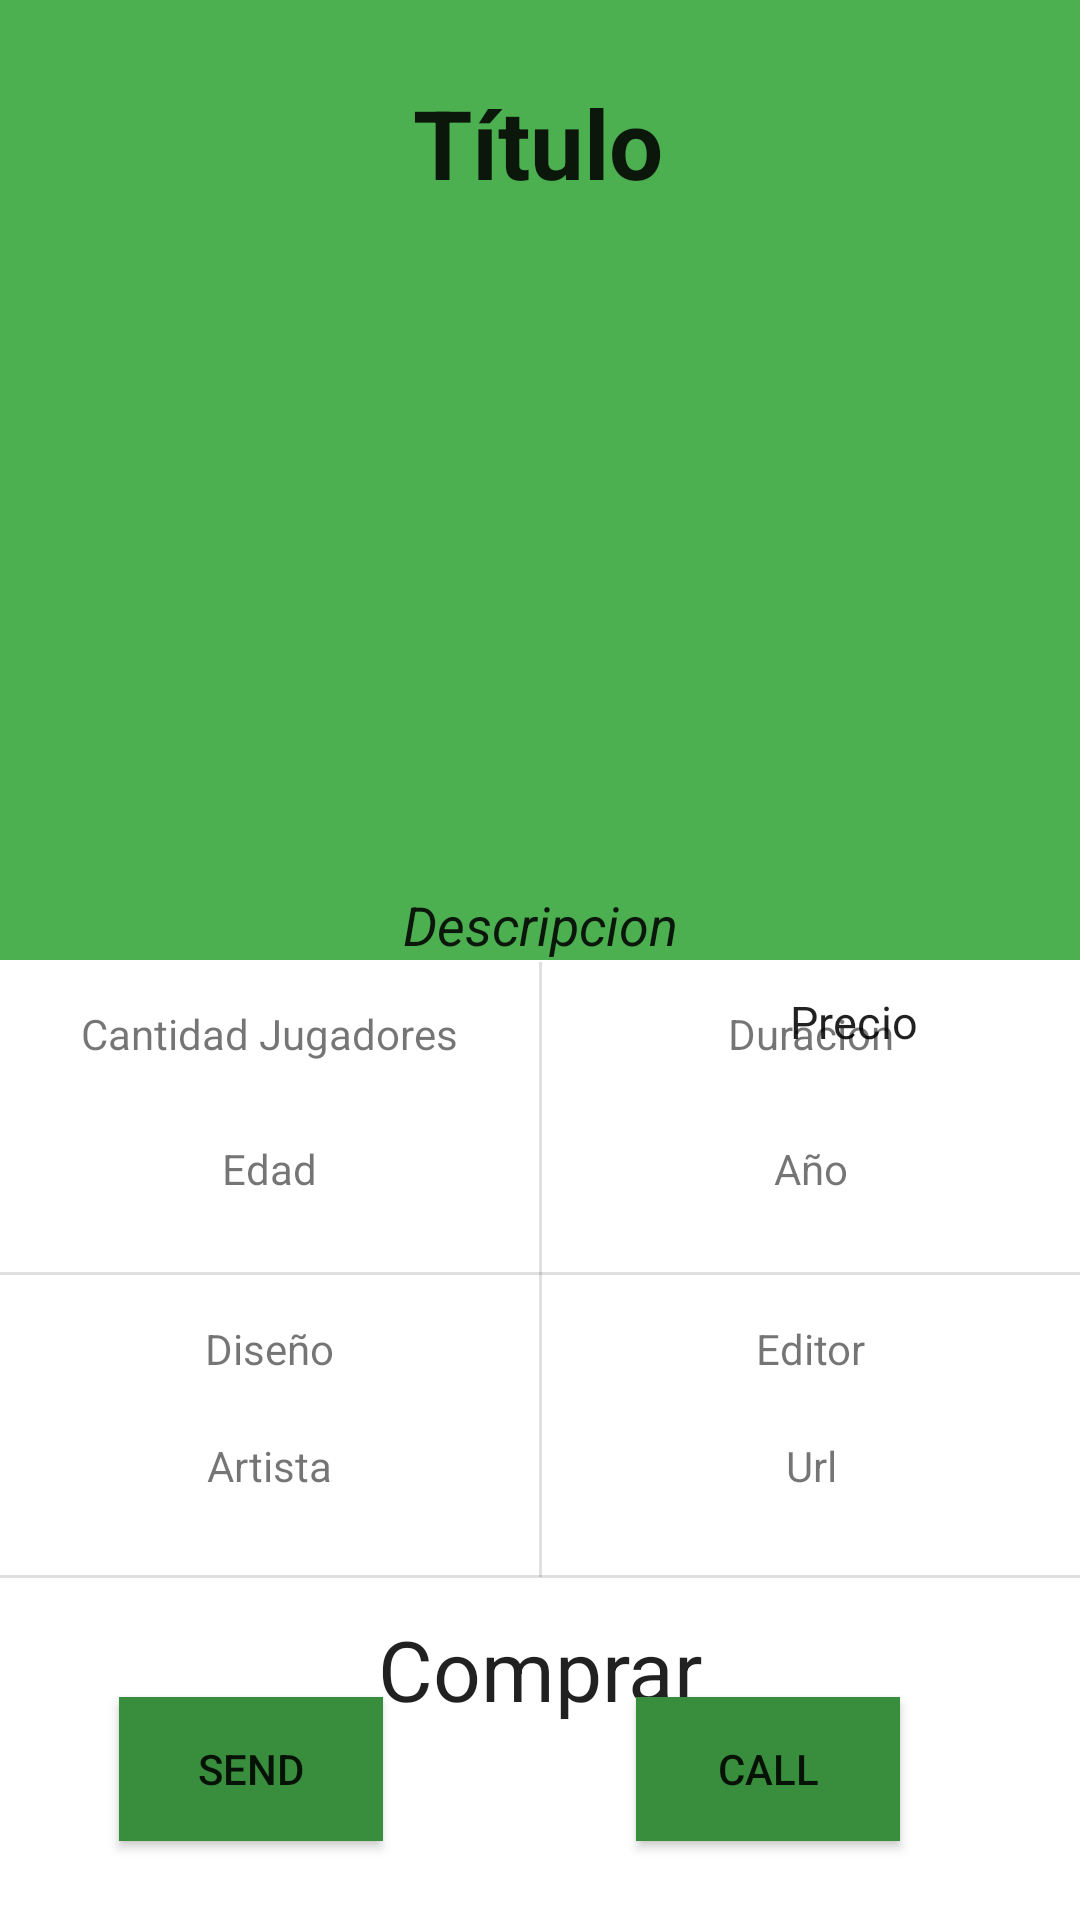

The Android layout XML behind this screen, and the referenced resources:
<!-- AndroidManifest.xml: application theme Theme.BojiApp -->
<!-- res/layout/activity_game_detail.xml -->
<?xml version="1.0" encoding="utf-8"?>
<androidx.constraintlayout.widget.ConstraintLayout
    xmlns:android="http://schemas.android.com/apk/res/android"
    xmlns:app="http://schemas.android.com/apk/res-auto"
    xmlns:tools="http://schemas.android.com/tools"
    android:layout_width="match_parent"
    android:layout_height="match_parent"
    tools:context=".view.GameDetail">


    <androidx.constraintlayout.widget.Guideline
        android:id="@+id/guideHor50"
        android:layout_width="wrap_content"
        android:layout_height="wrap_content"
        android:orientation="horizontal"
        app:layout_constraintGuide_percent="0.5" />


    <View
        android:id="@+id/view"
        android:layout_width="match_parent"
        android:layout_height="0dp"
        android:background="@color/accent_color"
        app:layout_constraintBottom_toTopOf="@+id/guideHor50"
        app:layout_constraintEnd_toEndOf="parent"
        app:layout_constraintHorizontal_bias="1.0"
        app:layout_constraintStart_toStartOf="parent"
        app:layout_constraintTop_toTopOf="parent"
        app:layout_constraintVertical_bias="1.0" />

    <ImageView
        android:id="@+id/imgDetalle"
        android:layout_width="290dp"
        android:layout_height="212dp"
        app:layout_constraintEnd_toEndOf="parent"
        app:layout_constraintHorizontal_bias="0.495"
        app:layout_constraintStart_toStartOf="@+id/view"
        app:layout_constraintTop_toBottomOf="@+id/tvDetalleNombre"
        app:srcCompat="@drawable/ic_launcher_background" />

    <TextView
        android:id="@+id/tvDetalleNombre"
        android:layout_width="wrap_content"
        android:layout_height="wrap_content"
        android:layout_marginTop="26dp"
        android:text="Título"
        android:textAlignment="center"
        android:textSize="32dp"
        android:textStyle="bold"
        android:textAppearance="@style/TextAppearance.AppCompat.Large"
        app:layout_constraintEnd_toEndOf="parent"
        app:layout_constraintHorizontal_bias="0.498"
        app:layout_constraintStart_toStartOf="parent"
        app:layout_constraintTop_toTopOf="@+id/view" />

    <Button
        android:id="@+id/btnMail"
        android:layout_width="wrap_content"
        android:layout_height="wrap_content"
        android:background="@color/dark_primary_color"
        android:text="Send"
        app:layout_constraintBottom_toBottomOf="parent"
        app:layout_constraintEnd_toStartOf="@+id/btnPhone"
        app:layout_constraintHorizontal_bias="0.32"
        app:layout_constraintStart_toStartOf="parent"
        app:layout_constraintTop_toBottomOf="@+id/divider2"
        app:layout_constraintVertical_bias="0.603" />

    <Button
        android:id="@+id/btnPhone"
        android:layout_width="wrap_content"
        android:layout_height="wrap_content"
        android:layout_marginEnd="60dp"
        android:background="@color/dark_primary_color"
        android:text="Call"
        app:layout_constraintBottom_toBottomOf="parent"
        app:layout_constraintEnd_toEndOf="parent"
        app:layout_constraintTop_toBottomOf="@+id/divider2"
        app:layout_constraintVertical_bias="0.603" />

    <TextView
        android:id="@+id/tvDetalleDescripcion"
        android:layout_width="wrap_content"
        android:layout_height="wrap_content"
        android:layout_marginStart="15dp"
        android:layout_marginTop="15dp"
        android:layout_marginEnd="15dp"
        android:text="Descripcion"
        android:textSize="18dp"
        android:textStyle="italic"
        android:textAlignment="center"
        android:textAppearance="@style/TextAppearance.AppCompat.Large"
        app:layout_constraintEnd_toEndOf="@+id/view"
        app:layout_constraintStart_toStartOf="@+id/view"
        app:layout_constraintTop_toBottomOf="@+id/imgDetalle" />

    <TextView
        android:id="@+id/tvDetallePrecio"
        android:layout_width="wrap_content"
        android:layout_height="wrap_content"
        android:layout_marginTop="10dp"
        android:layout_marginEnd="10dp"
        android:text="Precio"
        android:textSize="15dp"
        android:textAppearance="@style/TextAppearance.AppCompat.Large"
        app:layout_constraintEnd_toEndOf="parent"
        app:layout_constraintHorizontal_bias="0.857"
        app:layout_constraintStart_toStartOf="parent"
        app:layout_constraintTop_toBottomOf="@+id/tvDetalleDescripcion" />

    <View
        android:id="@+id/divider"
        android:layout_width="409dp"
        android:layout_height="1dp"
        android:layout_marginTop="104dp"
        android:background="?android:attr/listDivider"
        app:layout_constraintEnd_toEndOf="parent"
        app:layout_constraintHorizontal_bias="1.0"
        app:layout_constraintStart_toStartOf="parent"
        app:layout_constraintTop_toBottomOf="@+id/view" />

    <View
        android:id="@+id/divider2"
        android:layout_width="409dp"
        android:layout_height="1dp"
        android:layout_marginTop="100dp"
        android:background="?android:attr/listDivider"
        app:layout_constraintEnd_toEndOf="parent"
        app:layout_constraintHorizontal_bias="1.0"
        app:layout_constraintStart_toStartOf="parent"
        app:layout_constraintTop_toBottomOf="@+id/divider" />

    <View
        android:id="@+id/divider3"
        android:layout_width="1dp"
        android:layout_height="205dp"
        android:background="?android:attr/listDivider"
        app:layout_constraintBottom_toBottomOf="@+id/divider2"
        app:layout_constraintEnd_toEndOf="parent"
        app:layout_constraintStart_toStartOf="parent"
        app:layout_constraintTop_toTopOf="@+id/guideHor50" />

    <TextView
        android:id="@+id/textViewSolicitar"
        android:layout_width="wrap_content"
        android:layout_height="wrap_content"
        android:layout_marginTop="12dp"
        android:text="Comprar"
        android:textSize="28dp"
        android:textAppearance="@style/TextAppearance.AppCompat.Large"
        app:layout_constraintEnd_toEndOf="parent"
        app:layout_constraintStart_toStartOf="parent"
        app:layout_constraintTop_toBottomOf="@+id/divider3" />

    <TextView
        android:id="@+id/tvPlayernum"
        android:layout_width="wrap_content"
        android:layout_height="wrap_content"
        android:layout_marginStart="67dp"
        android:layout_marginTop="15dp"
        android:layout_marginEnd="67dp"
        android:text="Cantidad Jugadores"
        app:layout_constraintEnd_toStartOf="@+id/divider3"
        app:layout_constraintStart_toStartOf="parent"
        app:layout_constraintTop_toBottomOf="@+id/view" />

    <TextView
        android:id="@+id/tvAgeDetail"
        android:layout_width="wrap_content"
        android:layout_height="wrap_content"
        android:layout_marginStart="67dp"
        android:layout_marginTop="26dp"
        android:layout_marginEnd="67dp"
        android:layout_marginBottom="25dp"
        android:text="Edad"
        app:layout_constraintBottom_toTopOf="@+id/divider"
        app:layout_constraintEnd_toStartOf="@+id/divider3"
        app:layout_constraintStart_toStartOf="parent"
        app:layout_constraintTop_toBottomOf="@+id/tvPlayernum" />

    <TextView
        android:id="@+id/tvTiempoJuego"
        android:layout_width="wrap_content"
        android:layout_height="wrap_content"
        android:layout_marginStart="67dp"
        android:layout_marginTop="15dp"
        android:layout_marginEnd="67dp"
        android:text="Duracion"
        app:layout_constraintEnd_toEndOf="parent"
        app:layout_constraintStart_toEndOf="@+id/divider3"
        app:layout_constraintTop_toBottomOf="@+id/view" />

    <TextView
        android:id="@+id/tvYearDetail"
        android:layout_width="wrap_content"
        android:layout_height="wrap_content"
        android:layout_marginStart="67dp"
        android:layout_marginTop="26dp"
        android:layout_marginEnd="67dp"
        android:layout_marginBottom="25dp"
        android:text="Año"
        app:layout_constraintBottom_toTopOf="@+id/divider"
        app:layout_constraintEnd_toEndOf="parent"
        app:layout_constraintStart_toEndOf="@+id/divider3"
        app:layout_constraintTop_toBottomOf="@+id/tvTiempoJuego" />

    <TextView
        android:id="@+id/tvDesign"
        android:layout_width="wrap_content"
        android:layout_height="wrap_content"
        android:layout_marginStart="67dp"
        android:layout_marginTop="15dp"
        android:layout_marginEnd="67dp"
        android:text="Diseño"
        app:layout_constraintEnd_toStartOf="@+id/divider3"
        app:layout_constraintStart_toStartOf="parent"
        app:layout_constraintTop_toBottomOf="@+id/divider" />

    <TextView
        android:id="@+id/tvEditorDetalle"
        android:layout_width="wrap_content"
        android:layout_height="wrap_content"
        android:layout_marginStart="67dp"
        android:layout_marginTop="15dp"
        android:layout_marginEnd="67dp"
        android:text="Editor"
        app:layout_constraintEnd_toEndOf="parent"
        app:layout_constraintStart_toEndOf="@+id/divider3"
        app:layout_constraintTop_toBottomOf="@+id/divider" />

    <TextView
        android:id="@+id/tvArtistaDetalle"
        android:layout_width="wrap_content"
        android:layout_height="wrap_content"
        android:layout_marginStart="67dp"
        android:layout_marginTop="20dp"
        android:layout_marginEnd="67dp"
        android:layout_marginBottom="27dp"
        android:text="Artista"
        app:layout_constraintBottom_toTopOf="@+id/divider2"
        app:layout_constraintEnd_toStartOf="@+id/divider3"
        app:layout_constraintStart_toStartOf="parent"
        app:layout_constraintTop_toBottomOf="@+id/tvDesign" />

    <TextView
        android:id="@+id/tvLink"
        android:layout_width="wrap_content"
        android:layout_height="wrap_content"
        android:layout_marginStart="67dp"
        android:layout_marginTop="20dp"
        android:layout_marginEnd="67dp"
        android:layout_marginBottom="27dp"
        android:text="Url"
        app:layout_constraintBottom_toTopOf="@+id/divider2"
        app:layout_constraintEnd_toEndOf="parent"
        app:layout_constraintStart_toEndOf="@+id/divider3"
        app:layout_constraintTop_toBottomOf="@+id/tvEditorDetalle" />


</androidx.constraintlayout.widget.ConstraintLayout>
<!-- resources referenced by this layout -->
<resources>
  <color name="accent_color">#4CAF50</color>
  <color name="dark_primary_color">#388E3C</color>
  <style name="Theme.BojiApp" parent="Theme.MaterialComponents.DayNight.NoActionBar">
          
          <item name="colorPrimary">@color/purple_500</item>
          <item name="colorPrimaryVariant">@color/purple_700</item>
          <item name="colorOnPrimary">@color/white</item>
          
          <item name="colorSecondary">@color/teal_200</item>
          <item name="colorSecondaryVariant">@color/teal_700</item>
          <item name="colorOnSecondary">@color/black</item>
          
          <item name="android:statusBarColor" tools:targetApi="l">?attr/colorPrimaryVariant</item>
          
      </style>
  <!-- not gathered from this repository: default colours our renderer supplied (Android Studio template values) -->
  <color name="purple_500">#FF6200EE</color>
  <color name="purple_700">#FF3700B3</color>
  <color name="teal_200">#FF03DAC5</color>
  <color name="teal_700">#FF018786</color>
  <color name="black">#FF000000</color>
  <color name="white">#FFFFFFFF</color>
</resources>
